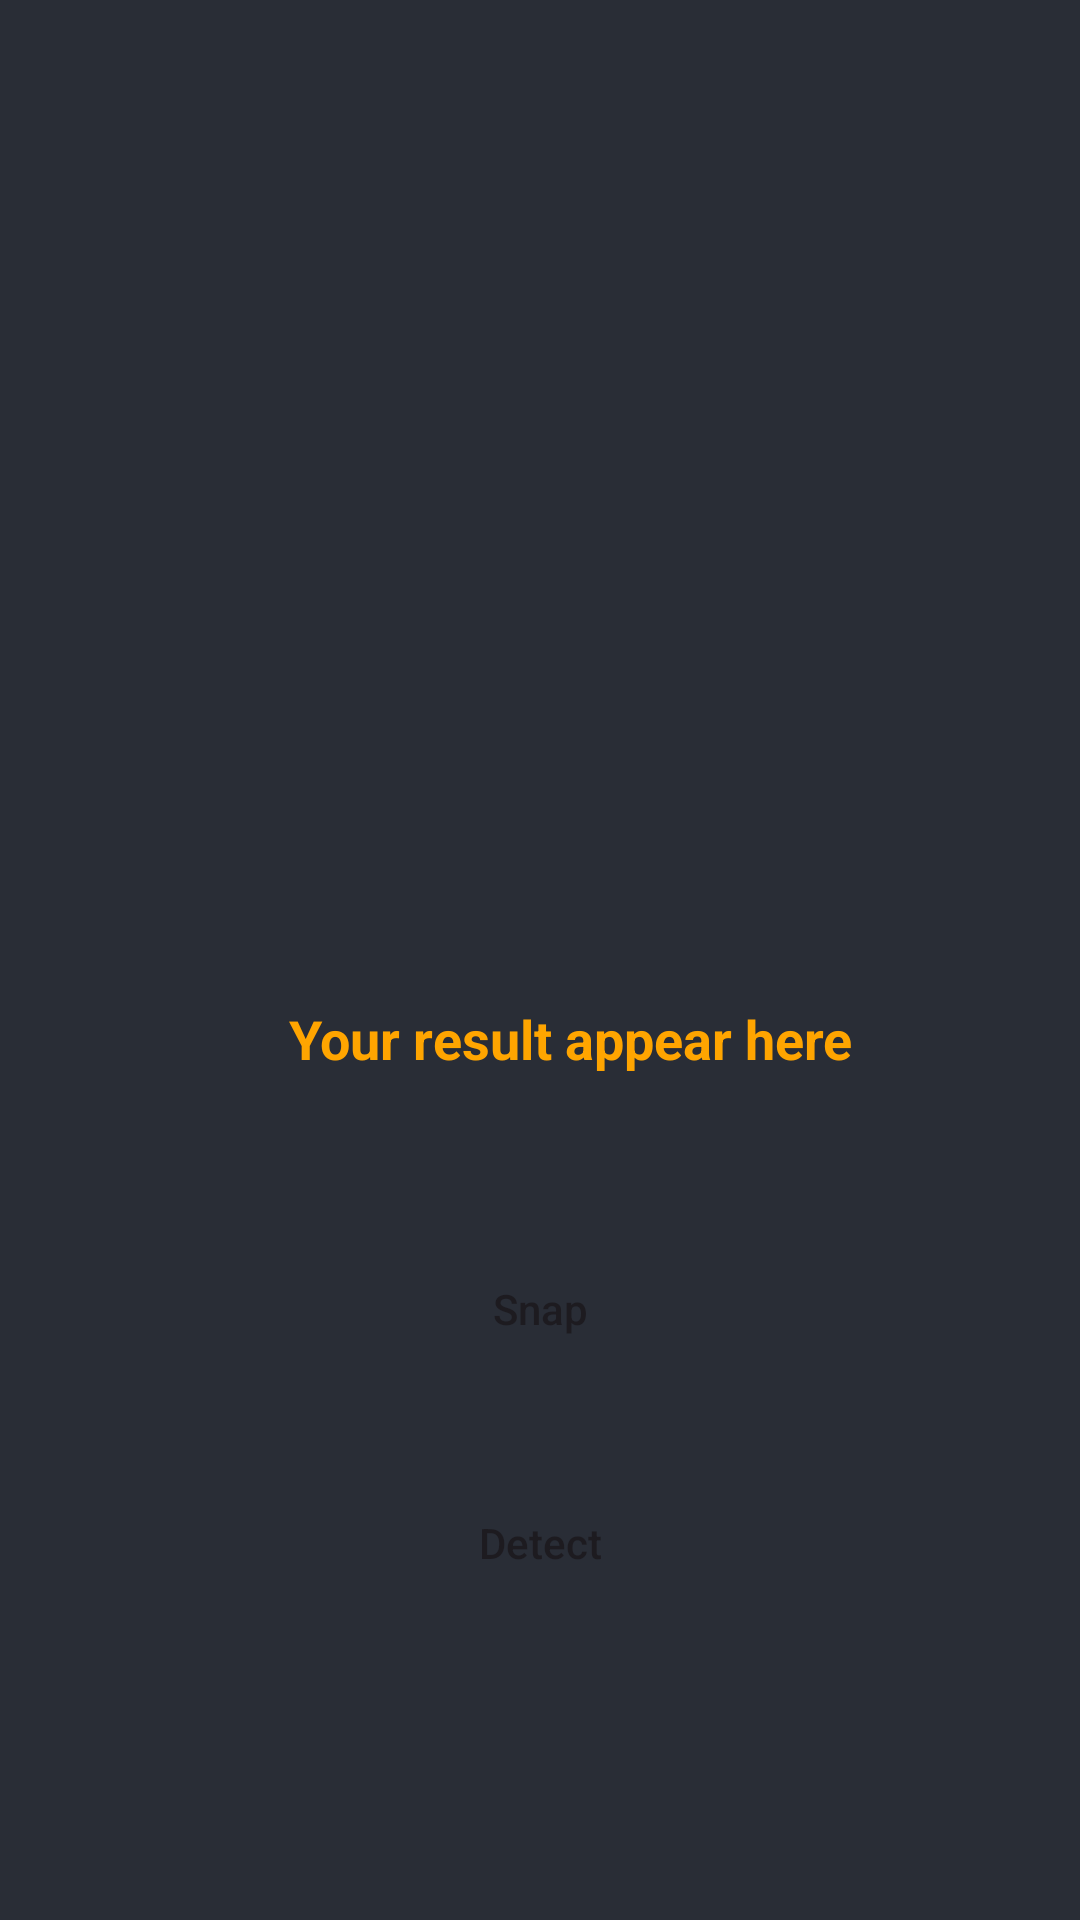

This screen was rendered from an Android layout file. Write that file and the resources it references.
<!-- AndroidManifest.xml: application theme Theme.Firebase -->
<!-- res/layout/activity_image_scanner.xml -->
<?xml version="1.0" encoding="utf-8"?>
<RelativeLayout xmlns:android="http://schemas.android.com/apk/res/android"
    xmlns:app="http://schemas.android.com/apk/res-auto"
    xmlns:tools="http://schemas.android.com/tools"
    android:layout_width="match_parent"
    android:layout_height="match_parent"
    android:background="@color/black_shade_1"
    tools:context=".ImageScanner">

    <ImageView
        android:layout_width="250dp"
        android:layout_height="250dp"
        android:layout_centerHorizontal="true"
        android:layout_marginTop="50dp"
        android:src="@drawable/scanner"
        android:id="@+id/idIVCaptureImage"/>

    <TextView
        android:id="@+id/idTVDetectedText"
        android:layout_width="match_parent"
        android:layout_height="wrap_content"
        android:layout_marginTop="30dp"
        android:layout_marginStart="40dp"
        android:layout_marginEnd="20dp"
        android:layout_marginBottom="20dp"
        android:layout_below="@id/idIVCaptureImage"
        android:textColor="@color/yellow"
        android:text="@string/scatex"
        android:textAlignment="center"
        android:gravity="center"
        android:textSize="18sp"
        android:textStyle="bold"
        android:padding="4dp"/>

    <Button
        android:id="@+id/idButtonSnap"
        android:layout_width="match_parent"
        android:layout_height="wrap_content"
        android:layout_marginStart="20dp"
        android:layout_marginEnd="20dp"
        android:layout_below="@id/idTVDetectedText"
        android:layout_marginTop="30dp"
        android:text="@string/snap"
        android:textAllCaps="false"
        android:background="@drawable/button_black"
        app:backgroundTint="@color/yellow"
        />

    <Button
        android:id="@+id/idButtonDetect"
        android:layout_width="match_parent"
        android:layout_height="wrap_content"
        android:layout_marginStart="20dp"
        android:layout_marginEnd="20dp"
        android:layout_below="@id/idButtonSnap"
        android:layout_marginTop="30dp"
        android:text="@string/detect"
        android:textAllCaps="false"
        android:background="@drawable/button_black"
        app:backgroundTint="@color/yellow"
        />





</RelativeLayout>
<!-- resources referenced by this layout -->
<resources>
  <color name="black_shade_1">#292D36</color>
  <color name="yellow">#ffa500</color>
  <string name="detect">Detect</string>
  <string name="scatex">Your result appear here</string>
  <string name="snap">Snap</string>
  <style name="Theme.Firebase" parent="Base.Theme.Firebase" />
  <style name="Base.Theme.Firebase" parent="Theme.Material3.DayNight.NoActionBar">
          
          
      </style>
</resources>
